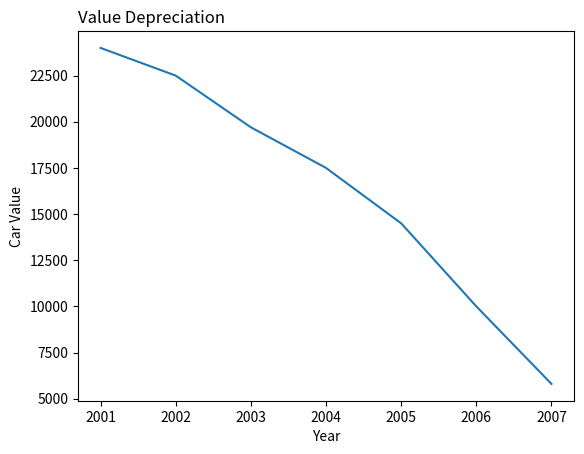

Reproduce this figure in Python. (Note: this script raises an exception after producing the figure.)
import matplotlib.pyplot as plt
import numpy as np
x = np.array([2001,2002,2003,2004,2005,2006,2007])
y = np.array([24000,22500,19700,17500,14500,10000,5800])
plt.plot(x,y)
plt.xlabel('Year')
plt.ylabel('Car Value')
plt.title('Value Depreciation',loc='left')
plt.plot(x,y,linestyle='.',color='red',linewidth='2',marker='*',markerfacecolor='green',
markersize='20')
plt.show()
